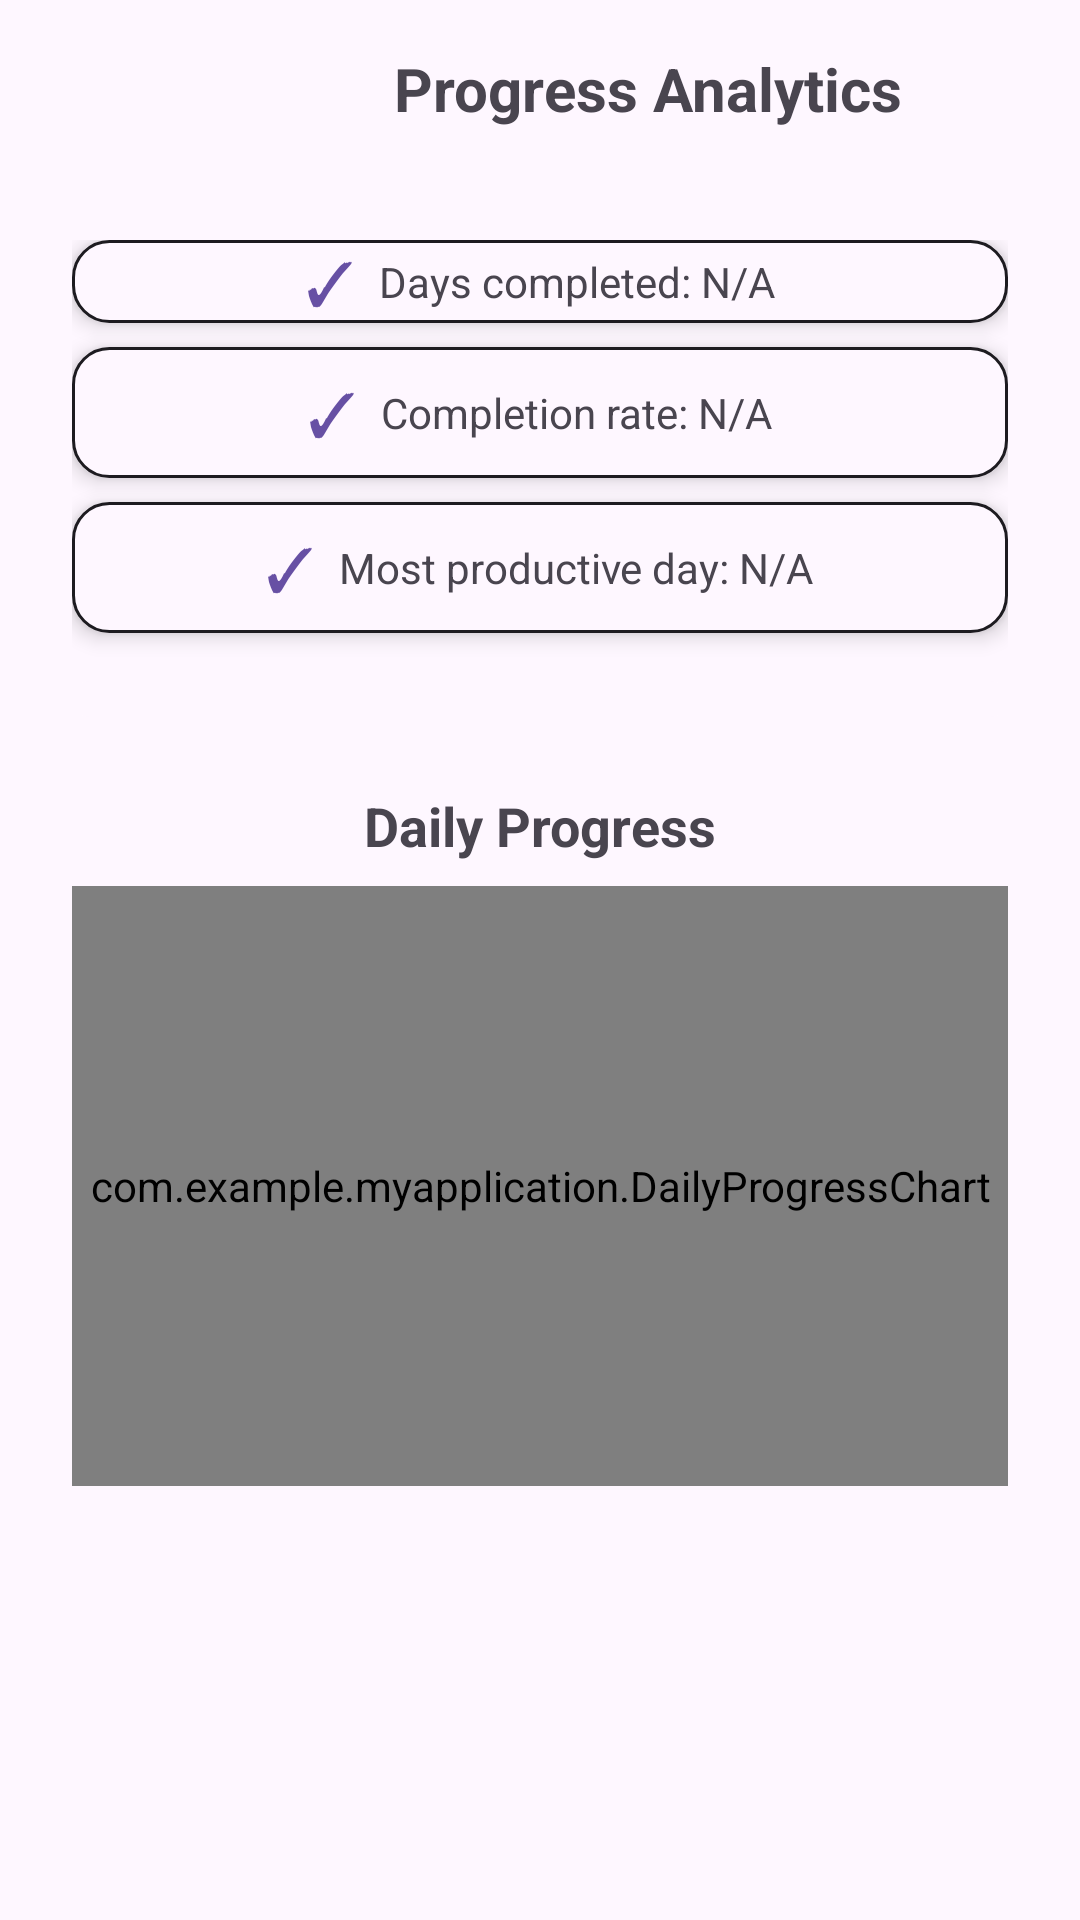

Here is an Android app screen rendered from its layout file. Give the layout XML and the strings, colors and styles it references.
<!-- AndroidManifest.xml: application theme Theme.MyApplication -->
<!-- res/layout/activity_progress_analytics.xml -->
<?xml version="1.0" encoding="utf-8"?>
<androidx.constraintlayout.widget.ConstraintLayout
    xmlns:android="http://schemas.android.com/apk/res/android"
    xmlns:app="http://schemas.android.com/apk/res-auto"
    xmlns:tools="http://schemas.android.com/tools"
    android:id="@+id/rootLayout"
    android:layout_width="match_parent"
    android:layout_height="match_parent"
    tools:context=".ProgressAnalyticsActivity">

    
    <ImageButton
        android:id="@+id/btnBack"
        android:layout_width="40dp"
        android:layout_height="40dp"
        android:layout_marginStart="16dp"
        android:layout_marginTop="16dp"
        android:background="?attr/selectableItemBackgroundBorderless"
        android:src="@drawable/ic_back"
        android:contentDescription="Back"
        app:layout_constraintStart_toStartOf="parent"
        app:layout_constraintTop_toTopOf="parent"/>

    
    <TextView
        android:id="@+id/tvTitle"
        android:layout_width="wrap_content"
        android:layout_height="wrap_content"
        android:text="Progress Analytics"
        android:textSize="20sp"
        android:textStyle="bold"
        app:layout_constraintTop_toTopOf="@id/btnBack"
        app:layout_constraintStart_toEndOf="@id/btnBack"
        app:layout_constraintEnd_toEndOf="parent"
        android:layout_marginStart="16dp"/>

    
    <ScrollView
        android:id="@+id/scrollView"
        android:layout_width="0dp"
        android:layout_height="0dp"
        app:layout_constraintTop_toBottomOf="@id/btnBack"
        app:layout_constraintBottom_toBottomOf="parent"
        app:layout_constraintStart_toStartOf="parent"
        app:layout_constraintEnd_toEndOf="parent">

        <LinearLayout
            android:id="@+id/contentLayout"
            android:layout_width="match_parent"
            android:layout_height="wrap_content"
            android:orientation="vertical"
            android:gravity="center_horizontal"
            android:padding="24dp">

            
            <LinearLayout
                android:id="@+id/cardDaysCompleted"
                android:layout_width="match_parent"
                android:layout_height="wrap_content"
                android:orientation="horizontal"
                android:gravity="center_vertical|center_horizontal"
                android:paddingHorizontal="12dp"
                android:layout_marginBottom="8dp"
                android:background="@drawable/card_bg_slim2"
                android:elevation="4dp">

                <TextView
                    android:layout_width="wrap_content"
                    android:layout_height="wrap_content"
                    android:text="✓"
                    android:textSize="20sp"
                    android:textColor="?attr/colorPrimary"
                    android:layout_marginEnd="8dp" />

                <TextView
                    android:id="@+id/tvDaysCompleted"
                    android:layout_width="wrap_content"
                    android:layout_height="wrap_content"
                    android:text="Days completed: N/A"
                    android:textSize="14sp"
                    android:ellipsize="none"
                    android:singleLine="true" />
            </LinearLayout>

            
            <LinearLayout
                android:id="@+id/cardCompletionRate"
                android:layout_width="match_parent"
                android:layout_height="wrap_content"
                android:orientation="horizontal"
                android:gravity="center_vertical|center_horizontal"
                android:paddingVertical="8dp"
                android:paddingHorizontal="12dp"
                android:layout_marginBottom="8dp"
                android:background="@drawable/card_bg_slim2"
                android:elevation="4dp">

                <TextView
                    android:layout_width="wrap_content"
                    android:layout_height="wrap_content"
                    android:text="✓"
                    android:textSize="20sp"
                    android:textColor="?attr/colorPrimary"
                    android:layout_marginEnd="8dp" />

                <TextView
                    android:id="@+id/tvCompletionRate"
                    android:layout_width="wrap_content"
                    android:layout_height="wrap_content"
                    android:text="Completion rate: N/A"
                    android:textSize="14sp"
                    android:ellipsize="none"
                    android:singleLine="true" />
            </LinearLayout>

            
            <LinearLayout
                android:id="@+id/cardMostProductive"
                android:layout_width="match_parent"
                android:layout_height="wrap_content"
                android:orientation="horizontal"
                android:gravity="center_vertical|center_horizontal"
                android:paddingVertical="8dp"
                android:paddingHorizontal="12dp"
                android:layout_marginBottom="16dp"
                android:background="@drawable/card_bg_slim2"
                android:elevation="4dp">

                <TextView
                    android:layout_width="wrap_content"
                    android:layout_height="wrap_content"
                    android:text="✓"
                    android:textSize="20sp"
                    android:textColor="?attr/colorPrimary"
                    android:layout_marginEnd="8dp" />

                <TextView
                    android:id="@+id/tvMostProductive"
                    android:layout_width="wrap_content"
                    android:layout_height="wrap_content"
                    android:text="Most productive day: N/A"
                    android:textSize="14sp"
                    android:ellipsize="none"
                    android:singleLine="true" />
            </LinearLayout>

            
            <ProgressBar
                android:id="@+id/progressBar"
                style="@android:style/Widget.ProgressBar.Horizontal"
                android:layout_width="match_parent"
                android:layout_height="12dp"
                android:progress="0"
                android:indeterminate="false"
                android:layout_marginBottom="24dp"
                android:clipToPadding="false"
                android:progressDrawable="@drawable/progress_bar_slim2"/>

            
            <TextView
                android:id="@+id/tvDailyProgressLabel"
                android:layout_width="wrap_content"
                android:layout_height="wrap_content"
                android:text="Daily Progress"
                android:textSize="18sp"
                android:textStyle="bold"
                android:layout_marginBottom="8dp" />

            
            <com.example.myapplication.DailyProgressChart
                android:id="@+id/dailyChart"
                android:layout_width="match_parent"
                android:layout_height="200dp" />

        </LinearLayout>
    </ScrollView>
</androidx.constraintlayout.widget.ConstraintLayout>
<!-- resources referenced by this layout -->
<resources>
  <!-- drawable card_bg_slim2 (drawable) -->
  <shape xmlns:android="http://schemas.android.com/apk/res/android">
      <solid android:color="?attr/colorSurface"/>
      <stroke android:width="1dp" android:color="?attr/colorOnSurface"/>
      <corners android:radius="12dp"/>
  </shape>
  <!-- drawable progress_bar_slim2 (drawable) -->
  <layer-list xmlns:android="http://schemas.android.com/apk/res/android">
      <item android:id="@android:id/background">
          <shape>
              <corners android:radius="6dp"/>
              <solid android:color="?attr/colorSurface"/>
          </shape>
      </item>
      <item android:id="@android:id/progress">
          <clip>
              <shape>
                  <corners android:radius="6dp"/>
                  <solid android:color="?attr/colorPrimary"/>
              </shape>
          </clip>
      </item>
  </layer-list>
  <style name="Theme.MyApplication" parent="Base.Theme.MyApplication" />
  <style name="Base.Theme.MyApplication" parent="Theme.Material3.DayNight.NoActionBar">
          
          
      </style>
</resources>
